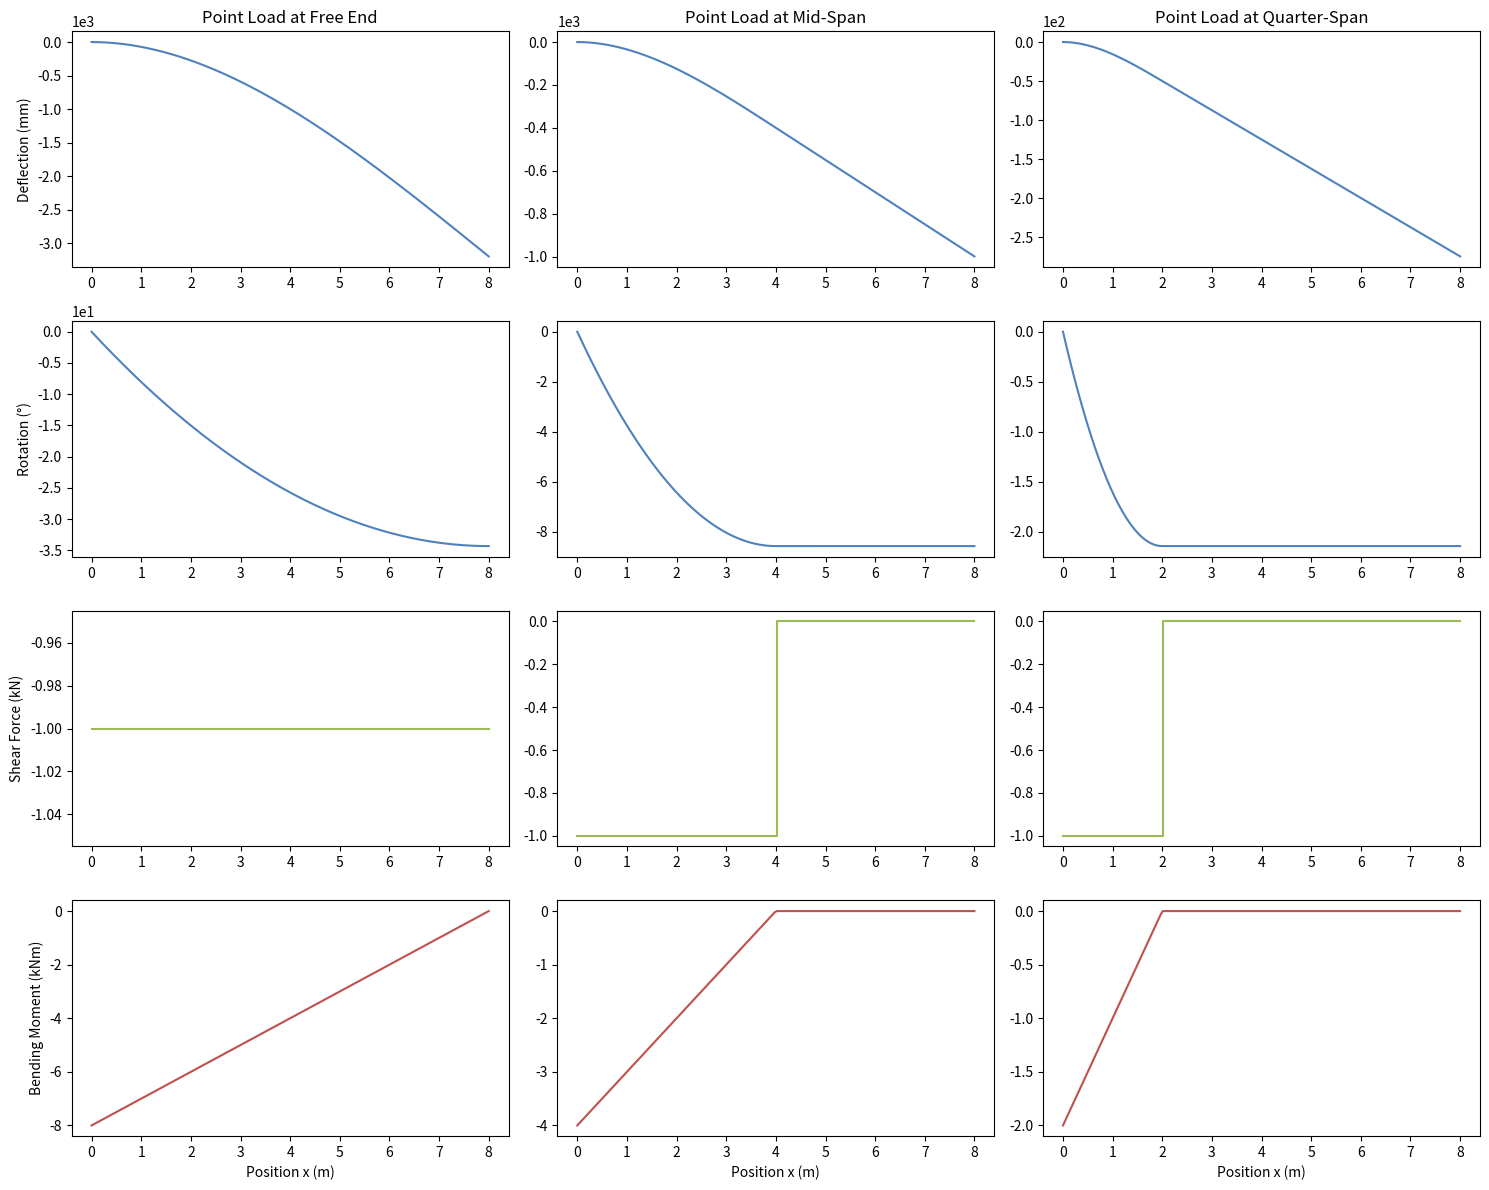

Here is the Python script that generated this plot:
import numpy as np
import matplotlib.pyplot as plt

# ==============================
#    BEAM RESPONSE FUNCTIONS
# ==============================

def compute_deflection(x, L, E, I, P, load_type):
    """
    Computes transverse deflection \( u_y(x) \) of a cantilever beam under a point load \( P \),
    ensuring \( C^1 \) continuity at the load location.

    Governing equation:
        \( EI \frac{d^2 u_y}{dx^2} = M(x) \), with piecewise bending moment \( M(x) \).

    Boundary conditions:
        - \( u_y(0) = 0 \) (fixed end, zero displacement)
        - \( \frac{du_y}{dx} \bigg|_{x=0} = 0 \) (zero rotation at fixed end)
        - \( C^1 \) continuity at \( x = a \) (deflection and slope must match)

    Parameters:
        x (array): Discretized beam coordinate values.
        L (float): Beam length.
        E (float): Young’s modulus.
        I (float): Second moment of area.
        P (float): Point load (applied downward).
        load_type (str): Load position ("end", "mid", "quarter").

    Returns:
        array: Deflection \( u_y(x) \), ensuring smooth transitions at \( x = a \).
    """
    u_y = np.zeros_like(x)

    if load_type == "end":
        return - (P * x**2) / (6 * E * I) * (3 * L - x)

    a = L / 2 if load_type == "mid" else L / 4

    def u1(xv):
        return -(P / (E * I)) * (a * (xv**2) / 2 - (xv**3) / 6)

    def du1dx(xv):
        return -(P / (E * I)) * (a * xv - (xv**2) / 2)

    u1_a, du1_a = u1(a), du1dx(a)

    C3, C4 = du1_a, u1_a - du1_a * a

    def u2(xv):
        return C3 * xv + C4

    for i, xv in enumerate(x):
        u_y[i] = u1(xv) if xv < a else u2(xv)

    return u_y


def compute_rotation(x, L, E, I, P, load_type):
    """
    Computes slope \( \theta_z(x) = \frac{du_y}{dx} \) of a cantilever beam under a point load \( P \),
    ensuring \( C^1 \) continuity.

    Governing equation:
        \( EI \frac{d \theta_z}{dx} = M(x) \).
    """
    theta_z = np.zeros_like(x)

    if load_type == "end":
        return - (P * x) / (2 * E * I) * (2 * L - x)

    a = L / 2 if load_type == "mid" else L / 4

    def du1dx(xv):
        return -(P / (E * I)) * (a * xv - (xv**2) / 2)

    slope_a = du1dx(a)

    for i, xv in enumerate(x):
        theta_z[i] = du1dx(xv) if xv < a else slope_a

    return theta_z


def compute_shear_force(x, L, P, load_type):
    """
    Computes internal shear force \( V(x) \) for a cantilever beam under a point load \( P \).
    Governing equation:
        \( V(x) = \frac{dM}{dx} \).
    """
    V = np.zeros_like(x)
    if load_type == "end":
        return -P * np.ones_like(x)

    a = L / 2 if load_type == "mid" else L / 4
    for i, xv in enumerate(x):
        V[i] = -P if xv < a else 0

    return V


def compute_bending_moment(x, L, P, load_type):
    """
    Computes internal bending moment \( M(x) \) for a cantilever beam under a point load \( P \).
    Governing equation:
        \( M(x) = \int V(x) \, dx \).
    """
    M = np.zeros_like(x)
    if load_type == "end":
        return -P * (L - x)

    a = L / 2 if load_type == "mid" else L / 4
    for i, xv in enumerate(x):
        M[i] = -P * (a - xv) if xv < a else 0

    return M


def compute_beam_response(x, L, E, I, P, load_type):
    """Computes all beam responses: deflection, rotation, shear force, and bending moment."""
    return {
        "deflection": compute_deflection(x, L, E, I, P, load_type),
        "rotation": compute_rotation(x, L, E, I, P, load_type),
        "shear": compute_shear_force(x, L, P, load_type),
        "moment": compute_bending_moment(x, L, P, load_type),
    }


# ==============================
#        PLOTTING FUNCTION
# ==============================

def plot_beam_responses(x_vals, responses, load_cases):
    """Plots deflection, rotation, shear force, and bending moment for different load cases."""
    column_titles = {
        "end": "Point Load at Free End",
        "mid": "Point Load at Mid-Span",
        "quarter": "Point Load at Quarter-Span"
    }
    
    row_labels = ["Deflection (mm)", "Rotation (°)", "Shear Force (kN)", "Bending Moment (kNm)"]
    colors = ["#4F81BD", "#4F81BD", "#9BBB59", "#C0504D"]

    fig, axes = plt.subplots(4, 3, figsize=(15, 12))

    for i, case in enumerate(load_cases):
        row_data = [responses[case]["deflection"] * 1000, 
                    np.degrees(responses[case]["rotation"]), 
                    responses[case]["shear"] / 1000, 
                    responses[case]["moment"] / 1000]

        for row, (data, ylabel, color) in enumerate(zip(row_data, row_labels, colors)):
            ax = axes[row, i]

            # Shear force should be step plot
            if row == 2:
                ax.step(x_vals, data, where="post", color=color)
            else:
                ax.plot(x_vals, data, color=color)

            ax.set_title(column_titles[case] if row == 0 else "")
            ax.set_ylabel(ylabel if i == 0 else "")
            ax.set_xlabel("Position x (m)" if row == 3 else "")

            ax.ticklabel_format(style='sci', axis='y', scilimits=(0, 0))

    plt.tight_layout()
    plt.show()


# ==============================
#        MAIN FUNCTION
# ==============================

def main():
    """Main execution function to compute and plot beam responses."""
    L, E, I, P = 8.0, 2.0e11, 2.67e-7, 1000
    load_cases = ["end", "mid", "quarter"]
    x_vals = np.linspace(0, L, 200)
    responses = {case: compute_beam_response(x_vals, L, E, I, P, case) for case in load_cases}
    plot_beam_responses(x_vals, responses, load_cases)


if __name__ == "__main__":
    main()